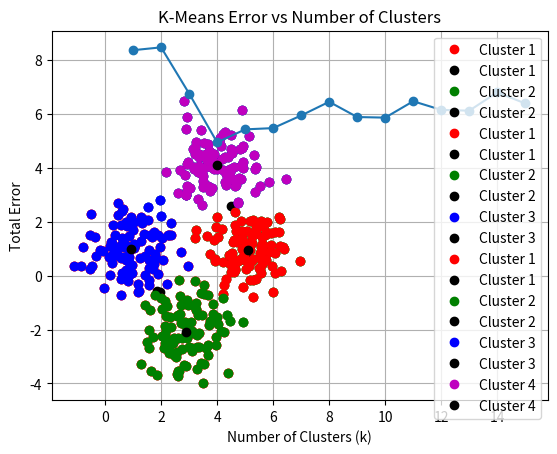

This chart was generated by the following Python code:
import numpy as np
import matplotlib.pyplot as plt

# i have computational inteligence lab. in current i should to implement the k-means algorithm and test the result.
# i implement the k-means and test it and evaluate it. this is my code:
# Algorithm Implementation


def initialize_centroids(data, k):
    """
    Initializes the centroids by randomly selecting k points from the data.

    :param data: A 2D numpy array where each row is a data point
    :param k: Number of clusters
    :return: A 2D numpy array of k centroids
    """
    n_samples, n_features = data.shape
    centroids = data[np.random.choice(n_samples, k, replace=False)]
    return centroids


def closest_centroid(data, centroids):
    """
    Finds the index of the closest centroid for each data point.

    :param data: A 2D numpy array where each row is a data point
    :param centroids: A 2D numpy array of current centroids
    :return: A 1D numpy array where each element is the index of the closest centroid for the corresponding data point
    """
    distances = np.linalg.norm(data[:, np.newaxis] - centroids, axis=2)
    return np.argmin(distances, axis=1)


def compute_centroids(data, labels, k):
    """
    Computes the new centroids as the mean of the data points assigned to each cluster.

    :param data: A 2D numpy array where each row is a data point
    :param labels: A 1D numpy array of cluster indices corresponding to the closest centroids
    :param k: Number of clusters
    :return: A 2D numpy array of the new centroids
    """
    n_features = data.shape[1]
    centroids = np.zeros((k, n_features))

    for i in range(k):
        points_in_cluster = data[labels == i]
        if points_in_cluster.size:
            centroids[i] = points_in_cluster.mean(axis=0)

    return centroids


def k_means(data, k, max_iters=100, tol=1e-4):
    """
    Performs K-Means clustering on the input data.

    :param data: A 2D numpy array where each row is a data point
    :param k: Number of clusters
    :param max_iters: Maximum number of iterations to run the algorithm
    :param tol: Tolerance for convergence, i.e., if the centroids do not move much, the algorithm will stop
    :return: A tuple of (centroids, labels) where centroids is a 2D numpy array of final centroids and
             labels is a 1D numpy array of cluster indices for each data point
    """
    # Step 1: Initialize the centroids
    centroids = initialize_centroids(data, k)

    for _ in range(max_iters):
        # Step 2: Assign each data point to the closest centroid
        labels = closest_centroid(data, centroids)

        # Step 3: Calculate new centroids as the mean of the points in each cluster
        new_centroids = compute_centroids(data, labels, k)

        # Step 4: Check for convergence (if centroids do not change much)
        if np.linalg.norm(new_centroids - centroids) < tol:
            break

        centroids = new_centroids

    return centroids, labels


def generate_data():
    nPerClust_SA = 100
    C1 = [1, 1]
    C2 = [5, 1]
    C3 = [3, -2]
    C4 = [4, 4]
    blur = 1
    radius = np.array([0.8, 0.8, 0.8, 0.8])

    C1Data = np.array([C1[0]+radius[0]*np.random.randn(nPerClust_SA)
                      * blur, C1[1]+radius[0]*np.random.randn(nPerClust_SA)*blur])
    C2Data = np.array([C2[0]+radius[1]*np.random.randn(nPerClust_SA)
                      * blur, C2[1]+radius[1]*np.random.randn(nPerClust_SA)*blur])
    C3Data = np.array([C3[0]+radius[2]*np.random.randn(nPerClust_SA)
                      * blur, C3[1]+radius[2]*np.random.randn(nPerClust_SA)*blur])
    C4Data = np.array([C4[0]+radius[3]*np.random.randn(nPerClust_SA)
                      * blur, C4[1]+radius[3]*np.random.randn(nPerClust_SA)*blur])

    np_data = np.hstack((C1Data, C2Data, C3Data, C4Data)).T

    Label1 = np.zeros((np.max(C1Data.shape), 1))
    Label2 = Label1 + 1
    Label3 = Label1 + 2
    Label4 = Label1 + 3
    np_labels = np.vstack((Label1, Label2, Label3, Label4))

    return np_labels, np_data
# Plot the clusters


def plot_clusters(np_data, labels, k, centroids):
    # Colors for different clusters
    colors = ['ro', 'go', 'bo', 'mo', 'co', 'yo', 'ko']

    for i in range(k):
        cluster_data = np_data[labels == i]
        plt.plot(cluster_data[:, 0], cluster_data[:, 1],
                 colors[i % len(colors)], label=f"Cluster {i+1}")
        plt.plot(centroids[i][0], centroids[i][1],
                 'ko', label=f"Cluster {i+1}")

    plt.legend()
    plt.title(f"Clusters for k={k}")
    plt.show()


def cluster_and_plot(np_data):
    for k in [2, 3, 4]:  # Perform clustering for k=2, 3, and 4
        centroids, labels = k_means(np_data, k)
        plot_clusters(np_data, labels, k, centroids)


# Plotting the Results
# Main script
labels, np_data = generate_data()  # Generate the data

# Cluster and plot for 2, 3, and 4 clusters
cluster_and_plot(np_data)
# Evaluating the Algorithm
# Function to calculate error for each category


def category_error(data, labels, centroids):
    """
    Calculates the mean distance of points in each category to their centroid.
    :param data: 2D numpy array where each row is a data point
    :param labels: 1D numpy array of cluster indices for each data point
    :param centroids: 2D numpy array of centroid positions
    :return: Mean distance (error) for each category
    """
    error_per_category = []
    for i in range(centroids.shape[0]):  # for each centroid
        points_in_cluster = data[labels == i]
        if points_in_cluster.size > 0:
            distance = np.linalg.norm(points_in_cluster - centroids[i], axis=1)
            mean_distance = np.mean(distance**2)
            error_per_category.append(mean_distance)
    return np.array(error_per_category)

# Function to calculate total K-Means error


def total_error(data, labels, centroids):
    """
    Calculate the total error of the K-Means algorithm (sum of mean distances across all categories).
    :param data: 2D numpy array where each row is a data point
    :param labels: 1D numpy array of cluster indices for each data point
    :param centroids: 2D numpy array of centroid positions
    :return: Total errortotal_error
    """
    category_errors = category_error(data, labels, centroids)
    total = np.sum(category_errors)
    return total
# Function to plot the error vs number of clusters


def plot_error_vs_clusters(k_values, errors):
    """
    Plot the error of K-Means vs number of clusters.
    :param k_values: List of k values (number of clusters)
    :param errors: List of errors corresponding to each k
    """
    plt.plot(k_values, errors, marker='o')
    plt.xlabel('Number of Clusters (k)')
    plt.ylabel('Total Error')
    plt.title('K-Means Error vs Number of Clusters')
    plt.grid(True)
    plt.show()


# Plotting the Error
# Evaluate K-Means for k = 1 to 15 and calculate errors
k_values = range(1, 16)
errors = []

for k in k_values:
    centroids, labels = k_means(np_data, k)
    error = total_error(np_data, labels, centroids)
    errors.append(error)

# Plot the error as a function of the number of clusters
plot_error_vs_clusters(k_values, errors)
